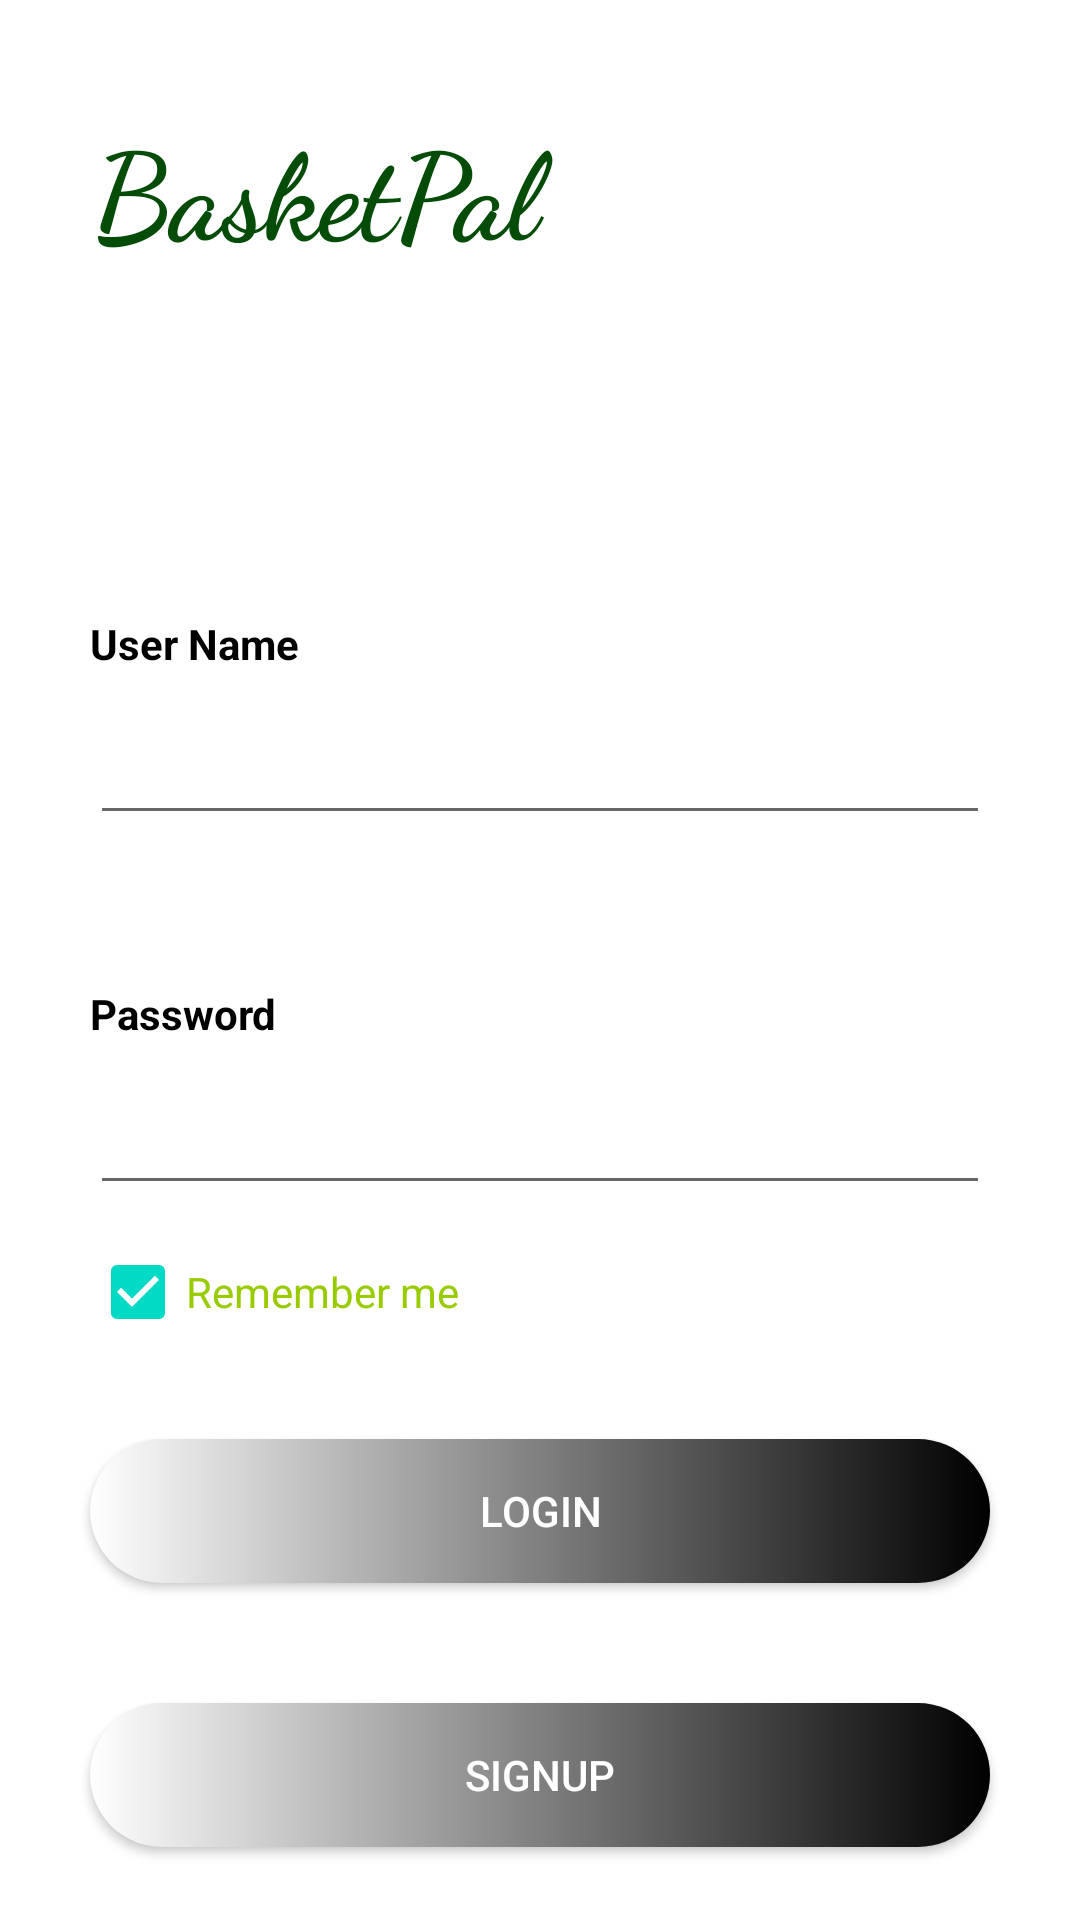

The Android layout XML behind this screen, and the referenced resources:
<!-- AndroidManifest.xml: application theme Theme.Loginpage -->
<!-- res/layout/activity_main.xml -->
<?xml version="1.0" encoding="utf-8"?>
<androidx.appcompat.widget.LinearLayoutCompat xmlns:android="http://schemas.android.com/apk/res/android"
    xmlns:app="http://schemas.android.com/apk/res-auto"
    xmlns:tools="http://schemas.android.com/tools"
    android:layout_width="match_parent"
    android:layout_height="match_parent"
    tools:context=".MainActivity"
    android:orientation="vertical"
    >

    <TextView
        android:layout_width="match_parent"
        android:layout_height="180dp"
        android:layout_marginBottom="25dp"
        android:background="@drawable/bg_shopping"
        android:fontFamily="cursive"
        android:paddingVertical="35dp"
        android:paddingRight="150dp"
        android:text="BasketPal"
        android:textAlignment="center"
        android:textColor="#044C07"
        android:textSize="40sp"
        android:textStyle="bold"></TextView>

    <TextView
        android:layout_width="match_parent"
        android:layout_marginHorizontal="30dp"
        android:layout_height="wrap_content"
        android:text="User Name"

        android:textColor="@color/black"
        android:textStyle="bold"
        />
    <EditText
        android:layout_width="match_parent"
        android:layout_height="wrap_content"
        android:layout_marginHorizontal="30dp"
        android:paddingVertical="15dp"
        android:id="@+id/txt_userid"
        />
    <TextView
        android:layout_width="match_parent"
        android:layout_marginHorizontal="30dp"
        android:layout_height="wrap_content"
        android:layout_marginTop="50dp"
        android:text="Password"
        android:textColor="@color/black"
        android:textStyle="bold"
        />
    <EditText
        android:layout_width="match_parent"
        android:layout_height="wrap_content"
        android:inputType="textPassword"
        android:paddingHorizontal="12dp"
        android:paddingVertical="15dp"
        android:layout_marginHorizontal="30dp"
        android:id="@+id/txt_password"
        />

    <CheckBox
        android:layout_width="match_parent"
        android:layout_height="wrap_content"
        android:id="@+id/chk_box_remember"
        android:text="Remember me"
        android:layout_marginHorizontal="30dp"
        android:layout_marginVertical="5dp"
        android:textColor="@android:color/holo_green_light"
        android:checked="true"

        />

    <Button
        android:layout_width="match_parent"
        android:layout_height="wrap_content"
        android:text="Login"
        android:layout_marginHorizontal="30dp"
        android:layout_marginVertical="20dp"
        android:background="@drawable/button_bg"
        android:textColor="@color/white"
        android:id="@+id/btn_login"
        />

    <Button
        android:layout_width="match_parent"
        android:layout_height="wrap_content"
        android:text="SignUp"
        android:id="@+id/btn_signup"
        android:layout_marginHorizontal="30dp"
        android:layout_marginVertical="20dp"
        android:background="@drawable/button_bg"
        android:textColor="@color/white"
        />

    <TextView
        android:id="@+id/txt_forgotpwd"
        android:layout_width="wrap_content"
        android:layout_height="wrap_content"
        android:layout_gravity="center_horizontal"
        android:layout_marginTop="10dp"
        android:textColor="@color/black"
        android:text="ForgotPassword? Click here"
        android:textStyle="bold"
        android:clickable="true"
        />

</androidx.appcompat.widget.LinearLayoutCompat>
<!-- resources referenced by this layout -->
<resources>
  <!-- drawable button_bg (drawable) -->
  <?xml version="1.0" encoding="utf-8"?>
  <shape xmlns:android="http://schemas.android.com/apk/res/android">
      <gradient
          android:startColor="@color/white"
          android:endColor="@color/black"
          >
  
      </gradient>
      <corners android:radius="100dp">
      </corners>
  </shape>
  <style name="Theme.Loginpage" parent="Theme.MaterialComponents.DayNight.DarkActionBar">
          
          <item name="colorPrimary">@color/purple_500</item>
          <item name="colorPrimaryVariant">@color/purple_700</item>
          <item name="colorOnPrimary">@color/white</item>
          
          <item name="colorSecondary">@color/teal_200</item>
          <item name="colorSecondaryVariant">@color/teal_700</item>
          <item name="colorOnSecondary">@color/black</item>
          
          <item name="android:statusBarColor" tools:targetApi="l">?attr/colorPrimaryVariant</item>
          
      </style>
  <!-- not gathered from this repository: default colours our renderer supplied (Android Studio template values) -->
  <color name="purple_500">#FF6200EE</color>
  <color name="purple_700">#FF3700B3</color>
  <color name="teal_200">#FF03DAC5</color>
  <color name="teal_700">#FF018786</color>
  <color name="black">#FF000000</color>
  <color name="white">#FFFFFFFF</color>
</resources>
